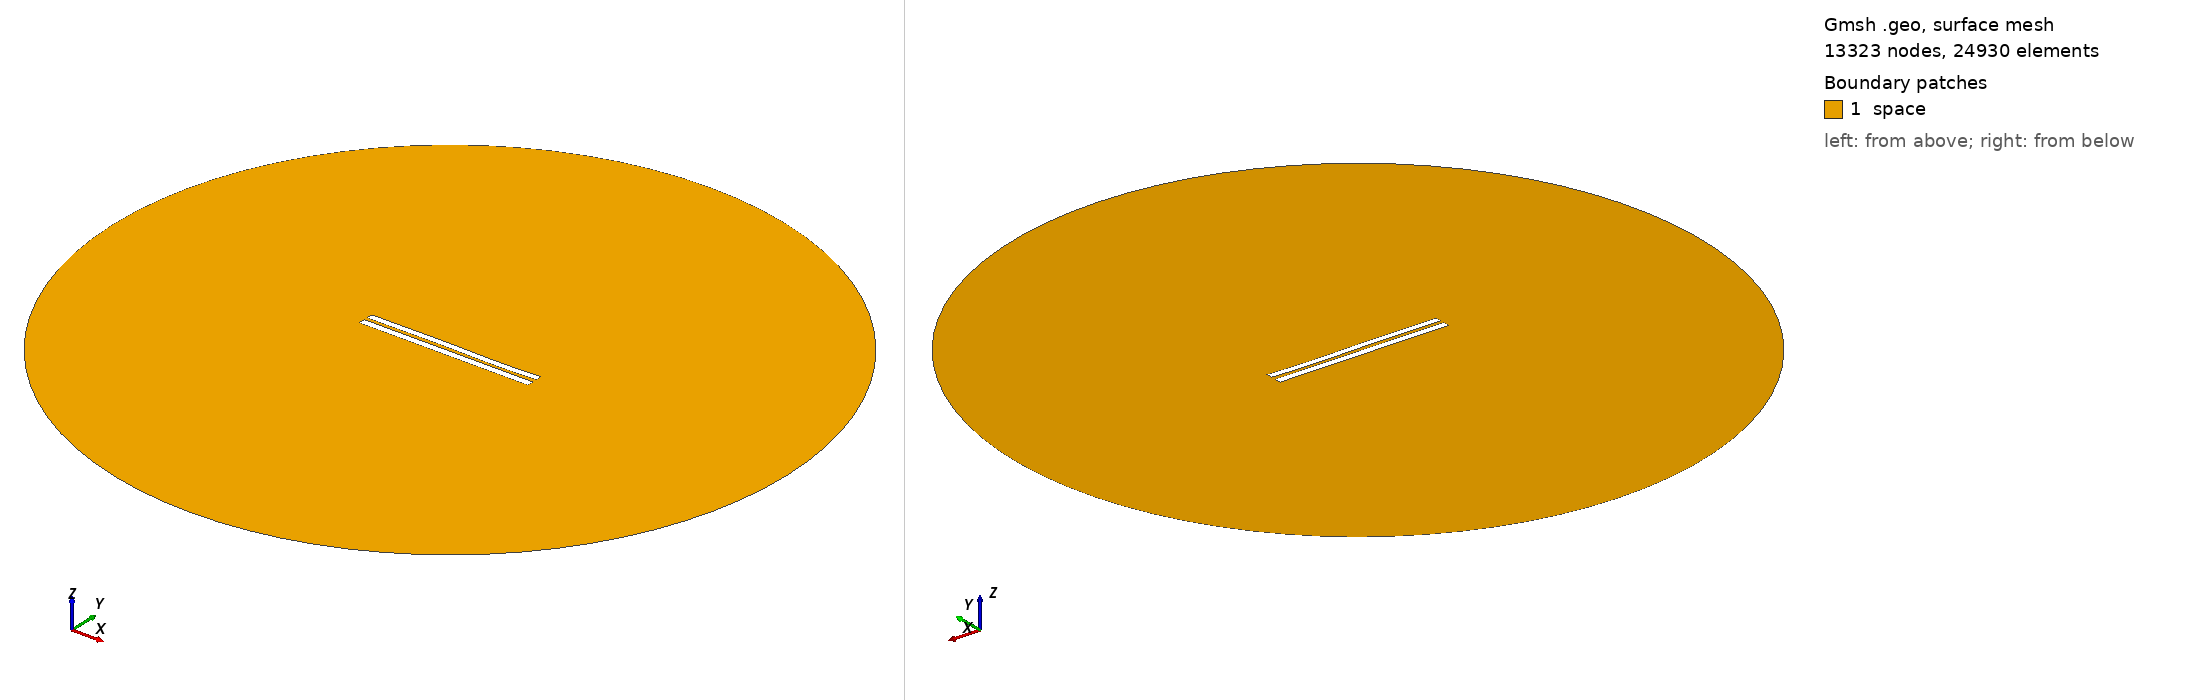

Gmsh geometry script, surface-meshed: 13323 nodes, 24930 surface elements. Boundary patches (legend numbers): 1 space. Left view from above one corner, right view from below the opposite corner. Legend entries are the model's physical surfaces. The drawing asked Gmsh for element sizes between 1% and 20% of the model's largest extent; the script's own settings can give other sizes.

=== 4697.geo (drawn) ===
//---------------------------------------
// Geometry kernel
//---------------------------------------

SetFactory("OpenCASCADE");



//---------------------------------------
// Parameters of the geometry
//---------------------------------------

// Overetch of the upper plate
overetch = 0.125;

// Distance between the plates
distance = 2.0;

// Discretization over the x axis (for the deformation)
nx = 50; 

// Length of the plate
L = 100 - overetch; 

// Number of modes
n = 4; 

// 1st mode coefficient
coeff(1) = 0.0;
beta(1) = 0.596864 * 3.1415926535 / L;

// 2nd mode coefficient
coeff(2) = 0.0;
beta(2) = 1.49418 * 3.1415926535 / L;

// 3rd mode coefficient
coeff(3) = 0.15;
beta(3) = 2.50025 * 3.1415926535 / L;

// 4th mode coefficient
coeff(4) = -0.075;
beta(4) = 3.49999 * 3.1415926535 / L;



//---------------------------------------
// Upper plate (deformed rectangle)
//---------------------------------------

// Coordiantes of the upper plate
xmin = -50;
xmax = 50 - overetch;

// Height of the upper plate
yheight = 4 - 2 * overetch;

// Indexes of the points
UpperID[] = {};
LowerID[] = {};
LeftID[] = {};
RightID[] = {};

// Point index
p = 1;

// Horizontal edges
For i In {1:nx}
    x = xmin + (i-1)*(xmax - xmin)/(nx-1);

    y_bottom = distance / 2 + overetch;
    For j In {1:n}
        C = (Cosh(beta(j)*L) + Cos(beta(j)*L)) / (Sinh(beta(j)*L) + Sin(beta(j)*L));
        y_bottom  = y_bottom + coeff(j) * (Cosh(beta(j)*(x+50)) - Cos(beta(j)*(x+50)) - C * (Sinh(beta(j)*(x+50)) - Sin(beta(j)*(x+50))));
    EndFor

    y_top = y_bottom + yheight;

    Point(p) = {x, y_top, 0, 1.0};
    UpperID[i] = p;
    p = p + 1;

    Point(p) = {x, y_bottom, 0, 1.0};
    LowerID[i] = p;
    p = p + 1;
EndFor

// Create point lists
UpperPts[] = {}; LowerPts[] = {};
For i In {1:nx}
  UpperPts[] += {UpperID[i]};
  LowerPts[] += {LowerID[i]};
EndFor

// Build splines
Spline(1) = {UpperPts[]};
Spline(2) = {LowerPts[]};
Line(3) = {LowerPts[nx-1], UpperPts[nx-1]};
Line(4) = {LowerPts[0], UpperPts[0]};

// Build the plane surface
Curve Loop(1) = {2, 3, -1, -4};
Plane Surface(1) = {1};



//---------------------------------------
// Lower plate (rectangle)
//---------------------------------------

// Vertices
Point(1001) = {-50, -1, 0, 1.0};
Point(1002) = { 50, -1, 0, 1.0};
Point(1003) = { 50,  -5, 0, 1.0};
Point(1004) = {-50,  -5, 0, 1.0};

// Edges
Line(5) = {1001, 1002};
Line(6) = {1002, 1003};
Line(7) = {1003, 1004};
Line(8) = {1004, 1001};

// Plane surface
Line Loop(2) = {5, 6, 7, 8};
Plane Surface(2) = {2}; 



//---------------------------------------
// Outer (fictious) boundary
//---------------------------------------

// Points
Point(1005) = {0, 0, 0};       // Center
Point(1006) = {200, 0, 0};     // Start point
Point(1007) = {0, 200, 0};     // 90 degrees
Point(1008) = {-200, 0, 0};    // 180 degrees
Point(1009) = {0, -200, 0};    // 270 degrees

// Circle arcs (each needs start, center, end)
Circle(9) = {1006, 1005, 1007};
Circle(10) = {1007, 1005, 1008};
Circle(11) = {1008, 1005, 1009};
Circle(12) = {1009, 1005, 1006};

// Plane surface for the entire domain
Curve Loop(3) = {9, 10, 11, 12};
Surface(3) = {3};

// Subtract the plates from the whole domain to obtain the actual domain where we want to solve the equations
BooleanDifference{ Surface{3}; Delete; }{ Surface{1}; Surface{2}; Delete; }




//---------------------------------------
// Transfinite Lines/Curves
//---------------------------------------

// Set the number of points on the boundaries
r = 7;

// Plates
Transfinite Curve {1, 2} = 50*r Using Progression 1;
Transfinite Curve {3, 4} = 2*r Using Progression 1;
Transfinite Line {5, 7} = 50*r Using Progression 1;
Transfinite Line {6, 8} = 2*r Using Progression 1;

// Outer boundary
Transfinite Line {9, 10, 11, 12} = 20 Using Progression 1;



//---------------------------------------
// Physical groups
//---------------------------------------                

// Physical curves (boundaries)
Physical Line("force_segment", 10) = {2};
Physical Line("upper_plate", 11) = {1, 3, 4};
Physical Line("lower_plate", 12) = {5, 6, 7, 8};
Physical Line("boundary", 20) = {9, 10, 11, 12};

// Physical Surfaces
Physical Surface("space", 30) = {3};



//---------------------------------------
// 6. Generate the Mesh
//---------------------------------------

// 2D mesh generation
Mesh 2;
